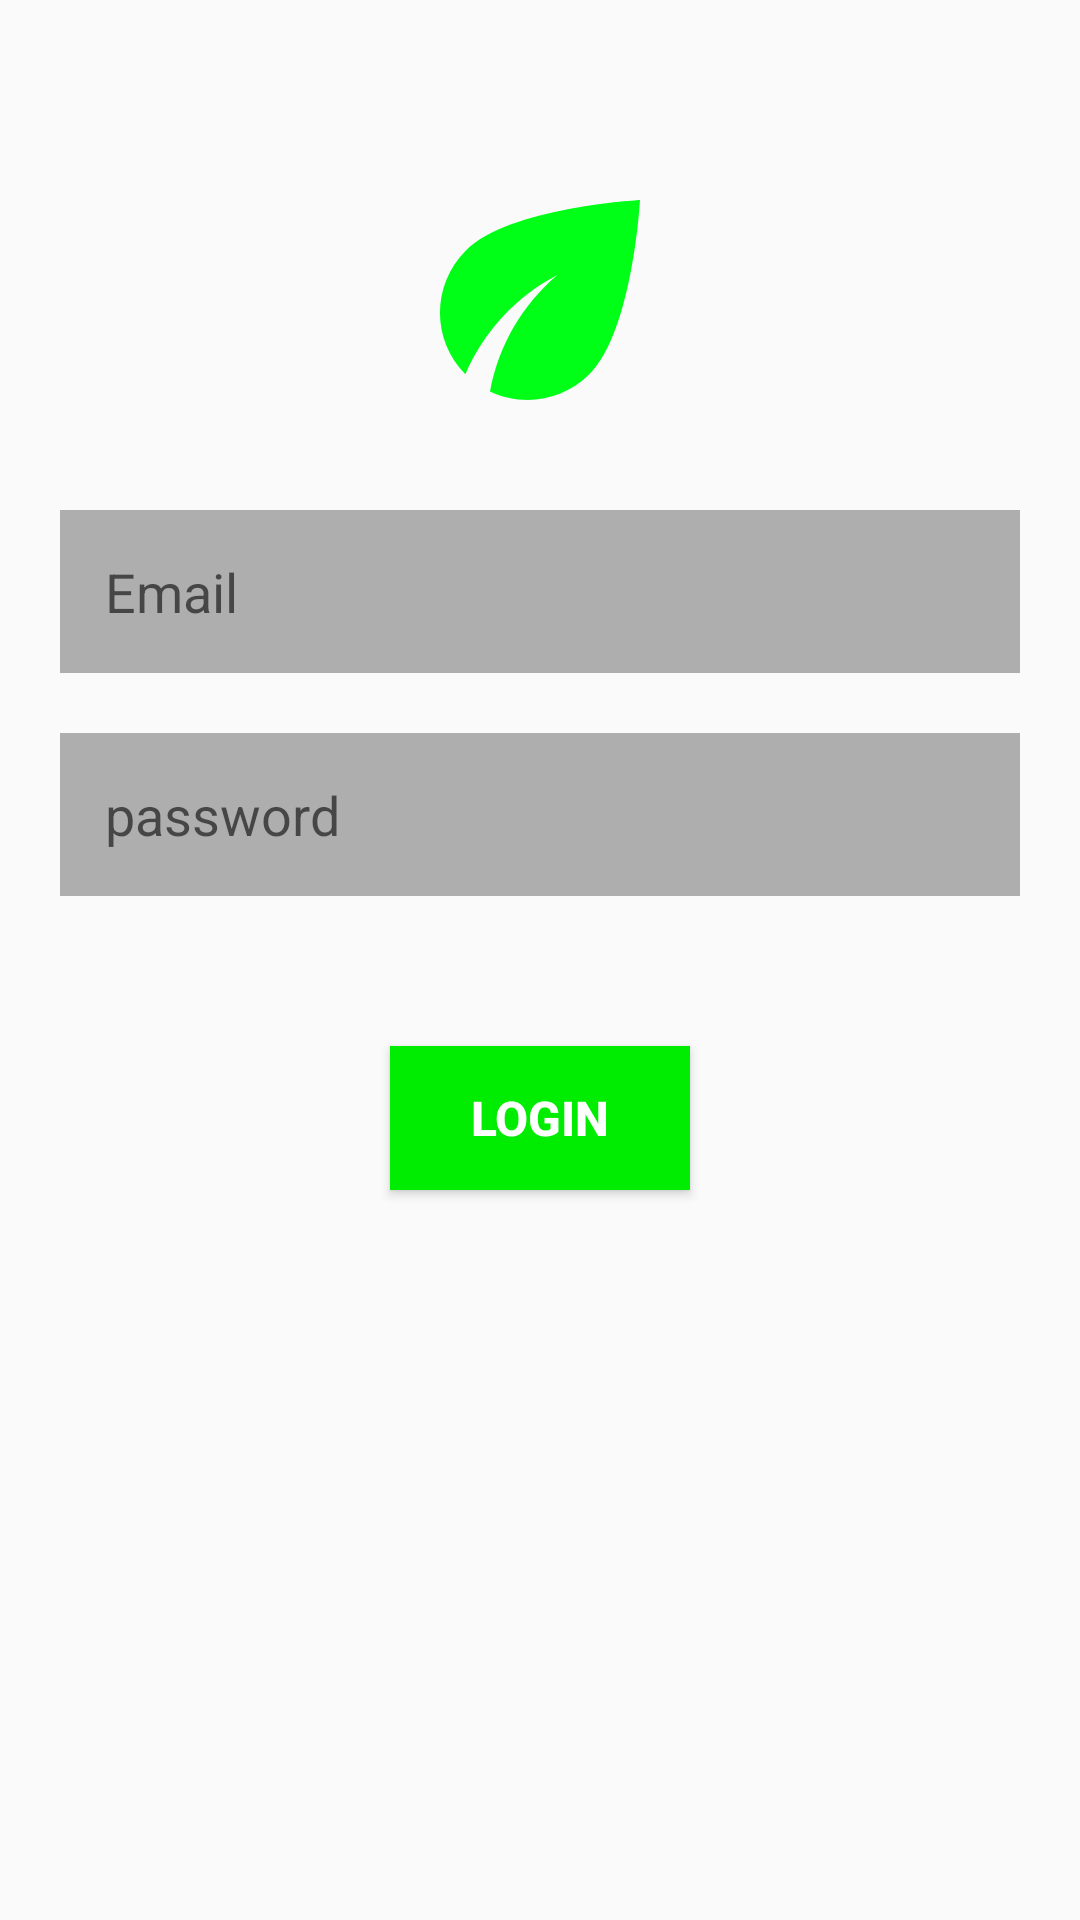

Write the Android layout XML for this screen, with the resource values it uses.
<!-- AndroidManifest.xml: application theme AppTheme -->
<!-- res/layout/activity_constraint_layout.xml -->
<?xml version="1.0" encoding="utf-8"?>
<androidx.constraintlayout.widget.ConstraintLayout xmlns:android="http://schemas.android.com/apk/res/android"
    xmlns:app="http://schemas.android.com/apk/res-auto"
    xmlns:tools="http://schemas.android.com/tools"
    android:layout_width="match_parent"
    android:layout_height="match_parent"
    tools:context=".ConstraintLayoutActivity">

    <ImageView
        android:id="@+id/img_header"
        android:layout_width="100dp"
        android:layout_height="100dp"
        android:src="@drawable/ic_baseline_eco_24"
        android:layout_marginTop="50dp"
        app:layout_constraintTop_toTopOf="parent"
        app:layout_constraintStart_toStartOf="parent"
        app:layout_constraintEnd_toEndOf="parent"
        />

    <EditText
        android:id="@+id/et_login"
        android:layout_width="match_parent"
        android:layout_height="wrap_content"
        app:layout_constraintTop_toBottomOf="@id/img_header"
        app:layout_constraintStart_toStartOf="parent"
        app:layout_constraintEnd_toEndOf="parent"
        android:hint="Email"
        android:layout_margin="20dp"
        android:padding="15dp"
        android:background="#AEAEAE"

        />

    <EditText
        android:id="@+id/et_pass"
        android:layout_width="match_parent"
        android:layout_height="wrap_content"
        app:layout_constraintTop_toBottomOf="@id/et_login"
        app:layout_constraintStart_toStartOf="parent"
        app:layout_constraintEnd_toEndOf="parent"
        android:hint="password"
        android:layout_margin="20dp"
        android:padding="15dp"
        android:background="#AEAEAE"
        />

    <Button
        android:id="@+id/btn_login"
        android:layout_width="100dp"
        android:layout_height="wrap_content"
        android:text="Login"
        android:background="#00EC00"
        android:textColor="#fff"
        android:textSize="16sp"
        android:textStyle="bold"
        android:layout_margin="50dp"
        app:layout_constraintStart_toStartOf="parent"
        app:layout_constraintEnd_toEndOf="parent"
        app:layout_constraintTop_toBottomOf="@id/et_pass"/>

</androidx.constraintlayout.widget.ConstraintLayout>
<!-- resources referenced by this layout -->
<resources>
  <!-- drawable ic_baseline_eco_24 (drawable) -->
  <vector android:height="24dp" android:tint="#00FF17"
      android:viewportHeight="24" android:viewportWidth="24"
      android:width="24dp" xmlns:android="http://schemas.android.com/apk/res/android">
      <path android:fillColor="@android:color/white" android:pathData="M6.05,8.05c-2.73,2.73 -2.73,7.15 -0.02,9.88c1.47,-3.4 4.09,-6.24 7.36,-7.93c-2.77,2.34 -4.71,5.61 -5.39,9.32c2.6,1.23 5.8,0.78 7.95,-1.37C19.43,14.47 20,4 20,4S9.53,4.57 6.05,8.05z"/>
  </vector>
  <style name="AppTheme" parent="Theme.AppCompat.Light.DarkActionBar">
          
          <item name="colorPrimary">@color/colorPrimary</item>
          <item name="colorPrimaryDark">@color/colorPrimaryDark</item>
          <item name="colorAccent">@color/colorAccent</item>
      </style>
  <!-- not gathered from this repository: default colours our renderer supplied (Android Studio template values) -->
  <color name="colorPrimary">#FF6200EE</color>
  <color name="colorPrimaryDark">#FF3700B3</color>
  <color name="colorAccent">#FF03DAC5</color>
</resources>
